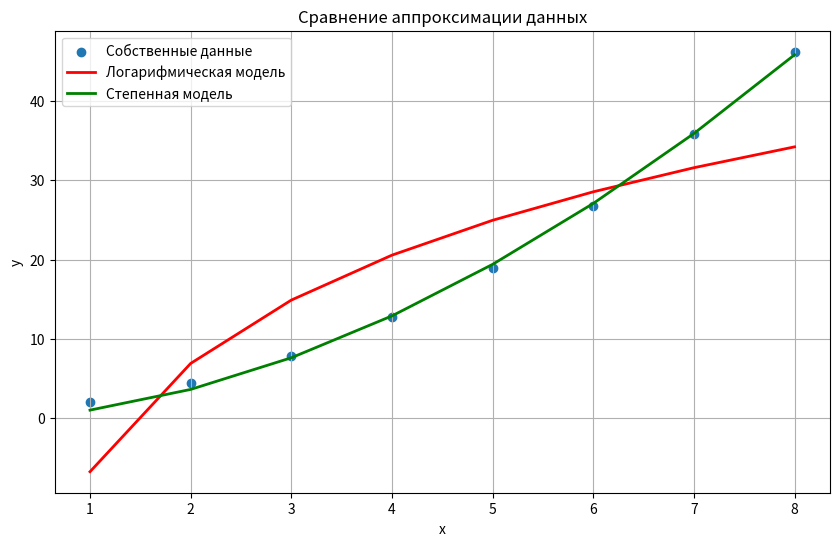

The matplotlib source for this figure:
import numpy as np
import matplotlib.pyplot as plt
import scipy as sp

xdata = np.array([1, 2, 3, 4, 5, 6, 7, 8], dtype=float)
ydata = np.array([2.1, 4.5, 7.9, 12.8, 18.9, 26.7, 35.8, 46.2], dtype=float)

def f_log(x, b0, b1):
    return b0 + b1 * np.log(x)

def f_pow(x, b0, b1):
    return b0 * x ** b1

beta_log, cov_log = sp.optimize.curve_fit(f_log, xdata, ydata)
beta_pow, cov_pow = sp.optimize.curve_fit(f_pow, xdata, ydata)

print("Коэффициенты логарифмической модели:", beta_log)
print("Коэффициенты степенной модели:", beta_pow)

y_log = f_log(xdata, *beta_log)
y_pow = f_pow(xdata, *beta_pow)

lin_dev_log = np.sum(cov_log[0])
lin_dev_pow = np.sum(cov_pow[0])

print("Линейное отклонение (log):", lin_dev_log)
print("Линейное отклонение (pow):", lin_dev_pow)

rss_log = np.sum((ydata - y_log) ** 2)
rss_pow = np.sum((ydata - y_pow) ** 2)

print("Квадратичное отклонение RSS (log):", rss_log)
print("Квадратичное отклонение RSS (pow):", rss_pow)

plt.figure(figsize=(10, 6))
plt.scatter(xdata, ydata, label="Собственные данные")
plt.plot(xdata, y_log, 'r-', lw=2, label="Логарифмическая модель")
plt.plot(xdata, y_pow, 'g-', lw=2, label="Степенная модель")
plt.xlabel("x")
plt.ylabel("y")
plt.title("Сравнение аппроксимации данных")
plt.legend()
plt.grid(True)
plt.show()
